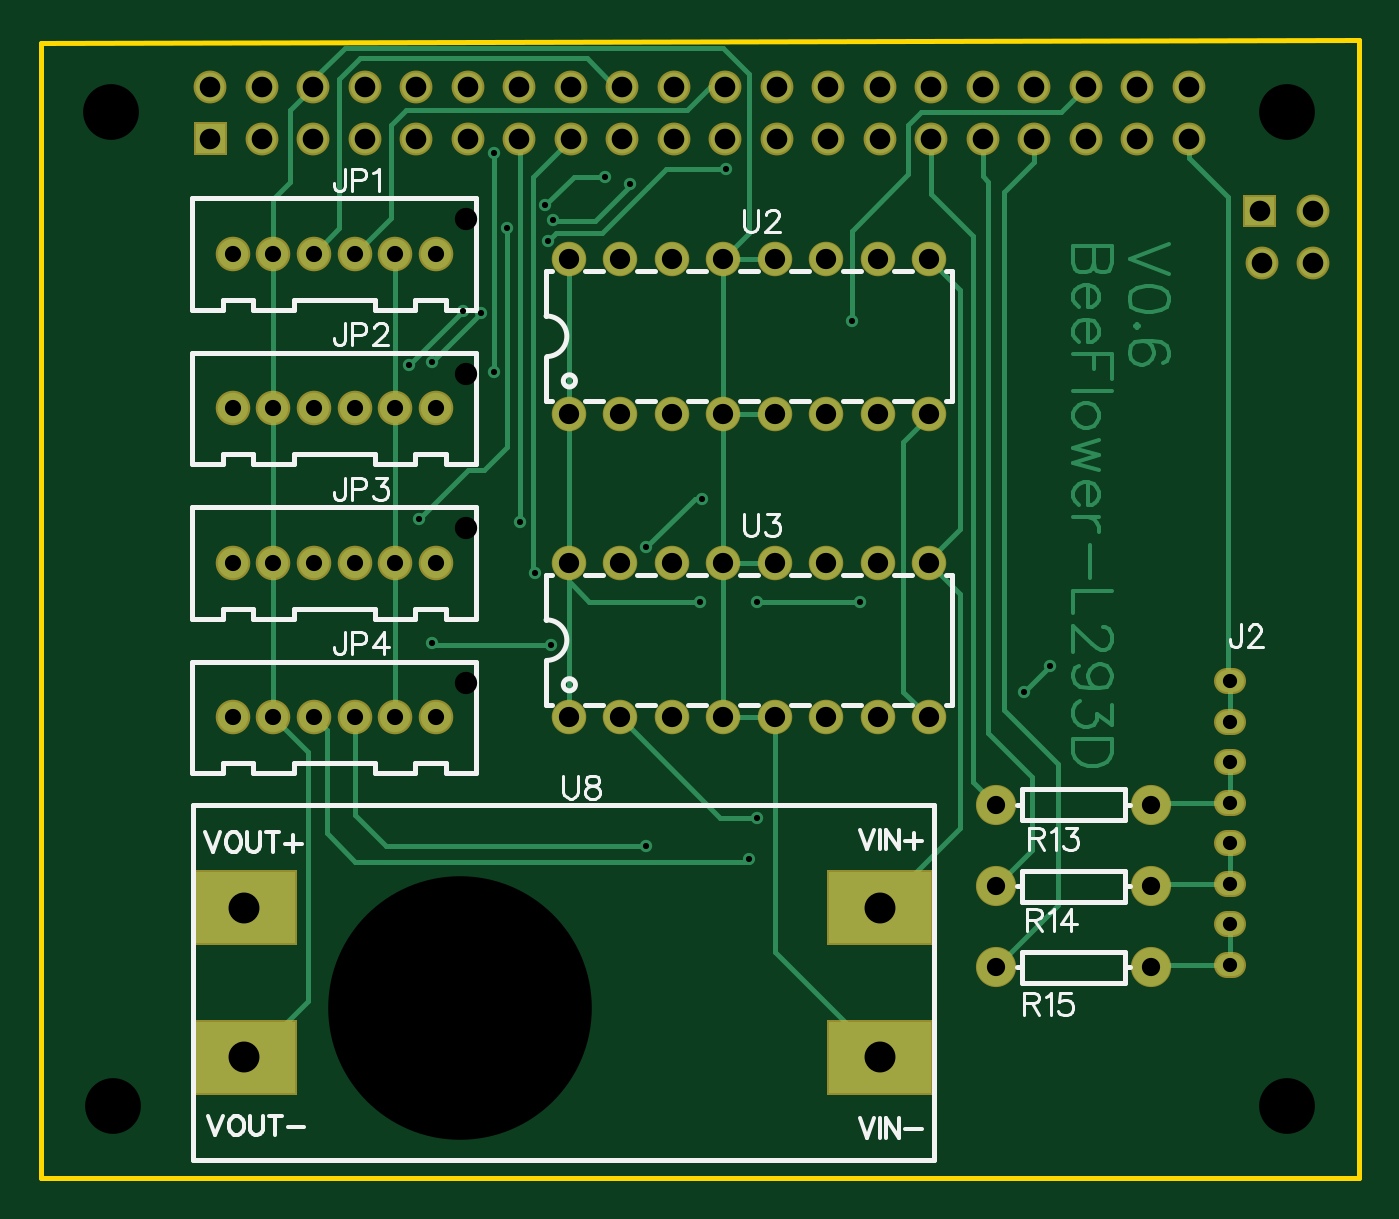
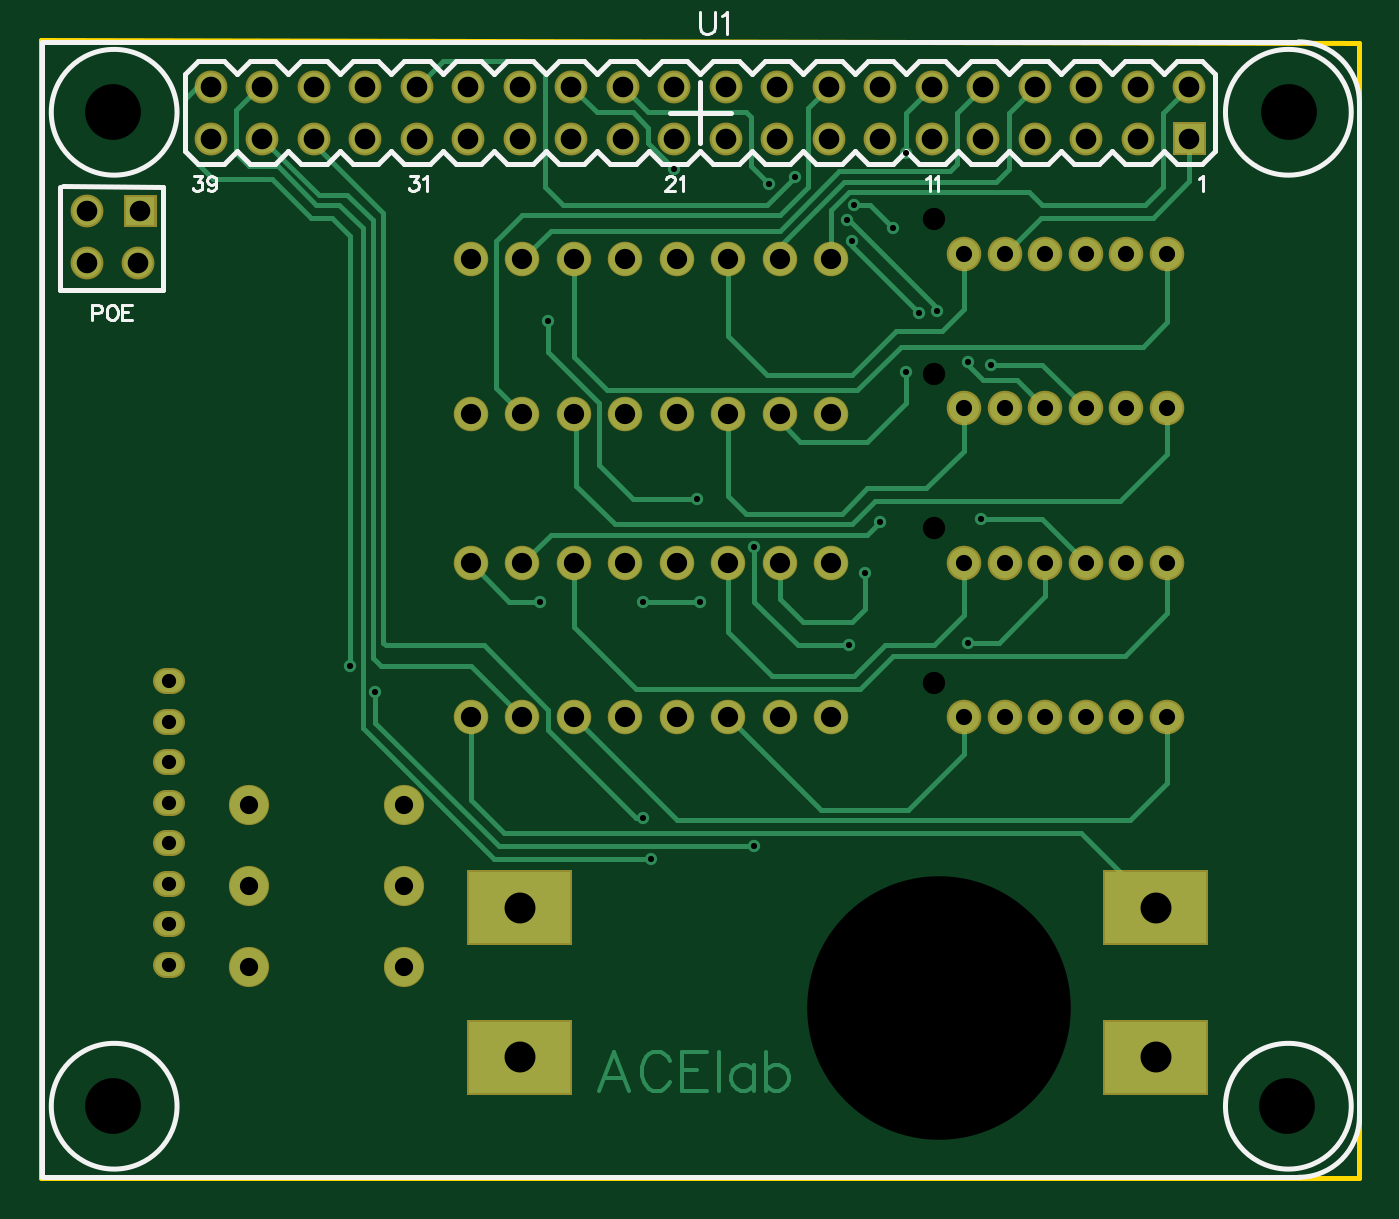
Circuit board: 9 layer files. Board 65.0 x 56.1 mm.
- drill: Drill_NPTH_Through.DRL (477 bytes)
- drill: Drill_PTH_Through.DRL (2688 bytes)
- outline: Gerber_BoardOutlineLayer.GKO (504 bytes)
- bottom_copper: Gerber_BottomLayer.GBL (11382 bytes)
- bottom_silk: Gerber_BottomSilkscreenLayer.GBO (7021 bytes)
- bottom_mask: Gerber_BottomSolderMaskLayer.GBS (4163 bytes)
- top_copper: Gerber_TopLayer.GTL (14253 bytes)
- top_silk: Gerber_TopSilkscreenLayer.GTO (15694 bytes)
- top_mask: Gerber_TopSolderMaskLayer.GTS (4160 bytes)

=== drill: Drill_NPTH_Through.DRL ===
M48
METRIC,LZ,000.000
;FILE_FORMAT=3:3
;TYPE=NON_PLATED
;Layer: NPTH_Through
;EasyEDA v6.4.31, 2022-02-22 11:53:35
;0e17b504a1c74eaf9c4f321eb8a460b9,d16b5419f4934f6baf9a23abf8230603,10
;Gerber Generator version 0.2
;Holesize 1 = 1.101 mm
T01C1.101
;Holesize 2 = 2.750 mm
T02C2.750
;Holesize 3 = 13.001 mm
T03C13.001
%
G05
G90
T01
X027963Y076249
X027963Y068629
X027963Y061009
X027963Y053389
T02
X068453Y081534
X010453Y081534
X010541Y032512
X068453Y032512
T03
X027686Y037338
M30

=== drill: Drill_PTH_Through.DRL ===
M48
METRIC,LZ,000.000
;FILE_FORMAT=3:3
;TYPE=PLATED
;Layer: PTH_Through
;EasyEDA v6.4.31, 2022-02-22 11:53:35
;0e17b504a1c74eaf9c4f321eb8a460b9,d16b5419f4934f6baf9a23abf8230603,10
;Gerber Generator version 0.2
;Holesize 1 = 0.305 mm
T01C0.305
;Holesize 2 = 0.701 mm
T02C0.701
;Holesize 3 = 0.798 mm
T03C0.798
;Holesize 4 = 0.900 mm
T04C0.900
;Holesize 5 = 1.000 mm
T05C1.000
;Holesize 6 = 1.016 mm
T06C1.016
;Holesize 7 = 1.524 mm
T07C1.524
%
G05
G90
T01
X041910Y044704
X036830Y045339
X055499Y052959
X056769Y054229
X029337Y079502
X029337Y068707
X030607Y061341
X031369Y058801
X047371Y057404
X042291Y057404
X039497Y057404
X036068Y077978
X032258Y076200
X027813Y071755
X025146Y069088
X026289Y069215
X028702Y071628
X032004Y075184
X040767Y078740
X042291Y046736
X026289Y055372
X032131Y055245
X036830Y060071
X039624Y062484
X046990Y071247
X025654Y061468
X029972Y075819
X031877Y076962
X034798Y078359
T02
X065659Y053482
X065659Y051482
X065659Y049482
X065659Y047482
X065659Y045482
X065659Y043482
X065659Y041482
X065659Y039482
T03
X016463Y074549
X018463Y074549
X020462Y074549
X022464Y074549
X024463Y074549
X026464Y074549
X016463Y066929
X018463Y066929
X020462Y066929
X022464Y066929
X024463Y066929
X026464Y066929
X016463Y059309
X018463Y059309
X020462Y059309
X022464Y059309
X024463Y059309
X026464Y059309
X016463Y051689
X018463Y051689
X020462Y051689
X022464Y051689
X024463Y051689
X026464Y051689
T04
X061722Y047371
X054102Y047371
X061722Y043371
X054102Y043371
X061722Y039370
X054102Y039370
T05
X033020Y066675
X035560Y066675
X038100Y066675
X040640Y066675
X043180Y066675
X045720Y066675
X048260Y066675
X050800Y066675
X050800Y074295
X048260Y074295
X045720Y074295
X043180Y074295
X040640Y074295
X038100Y074295
X035560Y074295
X033020Y074295
X033020Y051689
X035560Y051689
X038100Y051689
X040640Y051689
X043180Y051689
X045720Y051689
X048260Y051689
X050800Y051689
X050800Y059309
X048260Y059309
X045720Y059309
X043180Y059309
X040640Y059309
X038100Y059309
X035560Y059309
X033020Y059309
T06
X069743Y074124
X015350Y080239
X017890Y080239
X020430Y080239
X022970Y080239
X025510Y080239
X028050Y080239
X015350Y082779
X017890Y082779
X020430Y082779
X022970Y082779
X025510Y082779
X028050Y082779
X030590Y080239
X030590Y082779
X033130Y080239
X035670Y080239
X038210Y080239
X040750Y080239
X043290Y080239
X045830Y080239
X033130Y082779
X035670Y082779
X038210Y082779
X040750Y082779
X043290Y082779
X045830Y082779
X048370Y080239
X048370Y082779
X050910Y080239
X053450Y080239
X055990Y080239
X058530Y080239
X061070Y080239
X063610Y080239
X050910Y082779
X053450Y082779
X055990Y082779
X058530Y082779
X061070Y082779
X063610Y082779
X067103Y076664
X069743Y076664
X067203Y074124
T07
X017018Y042291
X017018Y034925
X048387Y034925
X048387Y042291
M30

=== outline: Gerber_BoardOutlineLayer.GKO ===
G04 Layer: BoardOutlineLayer*
G04 EasyEDA v6.4.31, 2022-02-22 11:53:35*
G04 0e17b504a1c74eaf9c4f321eb8a460b9,d16b5419f4934f6baf9a23abf8230603,10*
G04 Gerber Generator version 0.2*
G04 Scale: 100 percent, Rotated: No, Reflected: No *
G04 Dimensions in millimeters *
G04 leading zeros omitted , absolute positions ,4 integer and 5 decimal *
%FSLAX45Y45*%
%MOMM*%

%ADD10C,0.2540*%
D10*
X698500Y8496300D02*
G01*
X7200900Y8509000D01*
X7200900Y2895600D01*
X698500Y2895600D01*
X698500Y8496300D01*

%LPD*%
M02*

=== bottom_copper: Gerber_BottomLayer.GBL (11382 bytes, source omitted) ===
=== bottom_silk: Gerber_BottomSilkscreenLayer.GBO (7021 bytes, source omitted) ===
=== bottom_mask: Gerber_BottomSolderMaskLayer.GBS ===
G04 Layer: BottomSolderMaskLayer*
G04 EasyEDA v6.4.31, 2022-02-22 11:53:35*
G04 0e17b504a1c74eaf9c4f321eb8a460b9,d16b5419f4934f6baf9a23abf8230603,10*
G04 Gerber Generator version 0.2*
G04 Scale: 100 percent, Rotated: No, Reflected: No *
G04 Dimensions in millimeters *
G04 leading zeros omitted , absolute positions ,4 integer and 5 decimal *
%FSLAX45Y45*%
%MOMM*%

%ADD23C,1.3032*%
%ADD24C,1.6180*%
%ADD26C,1.7032*%
%ADD27C,1.9812*%
%ADD28C,1.7016*%

%LPD*%
D23*
X6550901Y5348198D02*
G01*
X6580901Y5348198D01*
X6550901Y5148198D02*
G01*
X6580901Y5148198D01*
X6550901Y4948199D02*
G01*
X6580901Y4948199D01*
X6550901Y4748199D02*
G01*
X6580901Y4748199D01*
X6550901Y4548200D02*
G01*
X6580901Y4548200D01*
X6550901Y4348200D02*
G01*
X6580901Y4348200D01*
X6550901Y4148201D02*
G01*
X6580901Y4148201D01*
X6550901Y3948201D02*
G01*
X6580901Y3948201D01*
D24*
G01*
X6974357Y7412405D03*
G36*
X1454150Y7942834D02*
G01*
X1454150Y8104631D01*
X1615947Y8104631D01*
X1615947Y7942834D01*
G37*
G01*
X1789023Y8023860D03*
G01*
X2043023Y8023860D03*
G01*
X2297023Y8023860D03*
G01*
X2551023Y8023860D03*
G01*
X2805023Y8023860D03*
G01*
X1535023Y8277860D03*
G01*
X1789023Y8277860D03*
G01*
X2043023Y8277860D03*
G01*
X2297023Y8277860D03*
G01*
X2551023Y8277860D03*
G01*
X2805023Y8277860D03*
G01*
X3059023Y8023860D03*
G01*
X3059023Y8277860D03*
G01*
X3313023Y8023860D03*
G01*
X3567023Y8023860D03*
G01*
X3821023Y8023860D03*
G01*
X4075023Y8023860D03*
G01*
X4329023Y8023860D03*
G01*
X4583023Y8023860D03*
G01*
X3313023Y8277860D03*
G01*
X3567023Y8277860D03*
G01*
X3821023Y8277860D03*
G01*
X4075023Y8277860D03*
G01*
X4329023Y8277860D03*
G01*
X4583023Y8277860D03*
G01*
X4837023Y8023860D03*
G01*
X4837023Y8277860D03*
G01*
X5091023Y8023860D03*
G01*
X5345023Y8023860D03*
G01*
X5599023Y8023860D03*
G01*
X5853023Y8023860D03*
G01*
X6107023Y8023860D03*
G01*
X6361023Y8023860D03*
G01*
X5091023Y8277860D03*
G01*
X5345023Y8277860D03*
G01*
X5599023Y8277860D03*
G01*
X5853023Y8277860D03*
G01*
X6107023Y8277860D03*
G01*
X6361023Y8277860D03*
G36*
X6629400Y7585455D02*
G01*
X6629400Y7747254D01*
X6791197Y7747254D01*
X6791197Y7585455D01*
G37*
G01*
X6974357Y7666405D03*
G01*
X6720357Y7412405D03*
D26*
G01*
X1646301Y7454900D03*
G01*
X1846326Y7454900D03*
G01*
X2046224Y7454900D03*
G01*
X2246375Y7454900D03*
G01*
X2446274Y7454900D03*
G01*
X2646425Y7454900D03*
G01*
X1646301Y6692900D03*
G01*
X1846326Y6692900D03*
G01*
X2046224Y6692900D03*
G01*
X2246375Y6692900D03*
G01*
X2446274Y6692900D03*
G01*
X2646425Y6692900D03*
G01*
X1646301Y5930900D03*
G01*
X1846326Y5930900D03*
G01*
X2046224Y5930900D03*
G01*
X2246375Y5930900D03*
G01*
X2446274Y5930900D03*
G01*
X2646425Y5930900D03*
G01*
X1646301Y5168900D03*
G01*
X1846326Y5168900D03*
G01*
X2046224Y5168900D03*
G01*
X2246375Y5168900D03*
G01*
X2446274Y5168900D03*
G01*
X2646425Y5168900D03*
D27*
G01*
X6172200Y4737100D03*
G01*
X5410200Y4737100D03*
G01*
X6172200Y4337050D03*
G01*
X5410200Y4337050D03*
G01*
X6172200Y3937000D03*
G01*
X5410200Y3937000D03*
D28*
G01*
X3302000Y6667500D03*
G01*
X3556000Y6667500D03*
G01*
X3810000Y6667500D03*
G01*
X4064000Y6667500D03*
G01*
X4318000Y6667500D03*
G01*
X4572000Y6667500D03*
G01*
X4826000Y6667500D03*
G01*
X5080000Y6667500D03*
G01*
X5080000Y7429500D03*
G01*
X4826000Y7429500D03*
G01*
X4572000Y7429500D03*
G01*
X4318000Y7429500D03*
G01*
X4064000Y7429500D03*
G01*
X3810000Y7429500D03*
G01*
X3556000Y7429500D03*
G01*
X3302000Y7429500D03*
G01*
X3302000Y5168900D03*
G01*
X3556000Y5168900D03*
G01*
X3810000Y5168900D03*
G01*
X4064000Y5168900D03*
G01*
X4318000Y5168900D03*
G01*
X4572000Y5168900D03*
G01*
X4826000Y5168900D03*
G01*
X5080000Y5168900D03*
G01*
X5080000Y5930900D03*
G01*
X4826000Y5930900D03*
G01*
X4572000Y5930900D03*
G01*
X4318000Y5930900D03*
G01*
X4064000Y5930900D03*
G01*
X3810000Y5930900D03*
G01*
X3556000Y5930900D03*
G01*
X3302000Y5930900D03*
G36*
X1441704Y4043934D02*
G01*
X1441704Y4414265D01*
X1961895Y4414265D01*
X1961895Y4043934D01*
G37*
G36*
X1441704Y3307334D02*
G01*
X1441704Y3677665D01*
X1961895Y3677665D01*
X1961895Y3307334D01*
G37*
G36*
X4578604Y3307334D02*
G01*
X4578604Y3677665D01*
X5098795Y3677665D01*
X5098795Y3307334D01*
G37*
G36*
X4578604Y4043934D02*
G01*
X4578604Y4414265D01*
X5098795Y4414265D01*
X5098795Y4043934D01*
G37*
M02*

=== top_copper: Gerber_TopLayer.GTL (14253 bytes, source omitted) ===
=== top_silk: Gerber_TopSilkscreenLayer.GTO (15694 bytes, source omitted) ===
=== top_mask: Gerber_TopSolderMaskLayer.GTS ===
G04 Layer: TopSolderMaskLayer*
G04 EasyEDA v6.4.31, 2022-02-22 11:53:35*
G04 0e17b504a1c74eaf9c4f321eb8a460b9,d16b5419f4934f6baf9a23abf8230603,10*
G04 Gerber Generator version 0.2*
G04 Scale: 100 percent, Rotated: No, Reflected: No *
G04 Dimensions in millimeters *
G04 leading zeros omitted , absolute positions ,4 integer and 5 decimal *
%FSLAX45Y45*%
%MOMM*%

%ADD23C,1.3032*%
%ADD24C,1.6180*%
%ADD26C,1.7032*%
%ADD27C,1.9812*%
%ADD28C,1.7016*%

%LPD*%
D23*
X6550901Y5348198D02*
G01*
X6580901Y5348198D01*
X6550901Y5148198D02*
G01*
X6580901Y5148198D01*
X6550901Y4948199D02*
G01*
X6580901Y4948199D01*
X6550901Y4748199D02*
G01*
X6580901Y4748199D01*
X6550901Y4548200D02*
G01*
X6580901Y4548200D01*
X6550901Y4348200D02*
G01*
X6580901Y4348200D01*
X6550901Y4148201D02*
G01*
X6580901Y4148201D01*
X6550901Y3948201D02*
G01*
X6580901Y3948201D01*
D24*
G01*
X6974357Y7412405D03*
G36*
X1454150Y7942834D02*
G01*
X1454150Y8104631D01*
X1615947Y8104631D01*
X1615947Y7942834D01*
G37*
G01*
X1789023Y8023860D03*
G01*
X2043023Y8023860D03*
G01*
X2297023Y8023860D03*
G01*
X2551023Y8023860D03*
G01*
X2805023Y8023860D03*
G01*
X1535023Y8277860D03*
G01*
X1789023Y8277860D03*
G01*
X2043023Y8277860D03*
G01*
X2297023Y8277860D03*
G01*
X2551023Y8277860D03*
G01*
X2805023Y8277860D03*
G01*
X3059023Y8023860D03*
G01*
X3059023Y8277860D03*
G01*
X3313023Y8023860D03*
G01*
X3567023Y8023860D03*
G01*
X3821023Y8023860D03*
G01*
X4075023Y8023860D03*
G01*
X4329023Y8023860D03*
G01*
X4583023Y8023860D03*
G01*
X3313023Y8277860D03*
G01*
X3567023Y8277860D03*
G01*
X3821023Y8277860D03*
G01*
X4075023Y8277860D03*
G01*
X4329023Y8277860D03*
G01*
X4583023Y8277860D03*
G01*
X4837023Y8023860D03*
G01*
X4837023Y8277860D03*
G01*
X5091023Y8023860D03*
G01*
X5345023Y8023860D03*
G01*
X5599023Y8023860D03*
G01*
X5853023Y8023860D03*
G01*
X6107023Y8023860D03*
G01*
X6361023Y8023860D03*
G01*
X5091023Y8277860D03*
G01*
X5345023Y8277860D03*
G01*
X5599023Y8277860D03*
G01*
X5853023Y8277860D03*
G01*
X6107023Y8277860D03*
G01*
X6361023Y8277860D03*
G36*
X6629400Y7585455D02*
G01*
X6629400Y7747254D01*
X6791197Y7747254D01*
X6791197Y7585455D01*
G37*
G01*
X6974357Y7666405D03*
G01*
X6720357Y7412405D03*
D26*
G01*
X1646301Y7454900D03*
G01*
X1846326Y7454900D03*
G01*
X2046224Y7454900D03*
G01*
X2246375Y7454900D03*
G01*
X2446274Y7454900D03*
G01*
X2646425Y7454900D03*
G01*
X1646301Y6692900D03*
G01*
X1846326Y6692900D03*
G01*
X2046224Y6692900D03*
G01*
X2246375Y6692900D03*
G01*
X2446274Y6692900D03*
G01*
X2646425Y6692900D03*
G01*
X1646301Y5930900D03*
G01*
X1846326Y5930900D03*
G01*
X2046224Y5930900D03*
G01*
X2246375Y5930900D03*
G01*
X2446274Y5930900D03*
G01*
X2646425Y5930900D03*
G01*
X1646301Y5168900D03*
G01*
X1846326Y5168900D03*
G01*
X2046224Y5168900D03*
G01*
X2246375Y5168900D03*
G01*
X2446274Y5168900D03*
G01*
X2646425Y5168900D03*
D27*
G01*
X6172200Y4737100D03*
G01*
X5410200Y4737100D03*
G01*
X6172200Y4337050D03*
G01*
X5410200Y4337050D03*
G01*
X6172200Y3937000D03*
G01*
X5410200Y3937000D03*
D28*
G01*
X3302000Y6667500D03*
G01*
X3556000Y6667500D03*
G01*
X3810000Y6667500D03*
G01*
X4064000Y6667500D03*
G01*
X4318000Y6667500D03*
G01*
X4572000Y6667500D03*
G01*
X4826000Y6667500D03*
G01*
X5080000Y6667500D03*
G01*
X5080000Y7429500D03*
G01*
X4826000Y7429500D03*
G01*
X4572000Y7429500D03*
G01*
X4318000Y7429500D03*
G01*
X4064000Y7429500D03*
G01*
X3810000Y7429500D03*
G01*
X3556000Y7429500D03*
G01*
X3302000Y7429500D03*
G01*
X3302000Y5168900D03*
G01*
X3556000Y5168900D03*
G01*
X3810000Y5168900D03*
G01*
X4064000Y5168900D03*
G01*
X4318000Y5168900D03*
G01*
X4572000Y5168900D03*
G01*
X4826000Y5168900D03*
G01*
X5080000Y5168900D03*
G01*
X5080000Y5930900D03*
G01*
X4826000Y5930900D03*
G01*
X4572000Y5930900D03*
G01*
X4318000Y5930900D03*
G01*
X4064000Y5930900D03*
G01*
X3810000Y5930900D03*
G01*
X3556000Y5930900D03*
G01*
X3302000Y5930900D03*
G36*
X1441704Y4043934D02*
G01*
X1441704Y4414265D01*
X1961895Y4414265D01*
X1961895Y4043934D01*
G37*
G36*
X1441704Y3307334D02*
G01*
X1441704Y3677665D01*
X1961895Y3677665D01*
X1961895Y3307334D01*
G37*
G36*
X4578604Y3307334D02*
G01*
X4578604Y3677665D01*
X5098795Y3677665D01*
X5098795Y3307334D01*
G37*
G36*
X4578604Y4043934D02*
G01*
X4578604Y4414265D01*
X5098795Y4414265D01*
X5098795Y4043934D01*
G37*
M02*

